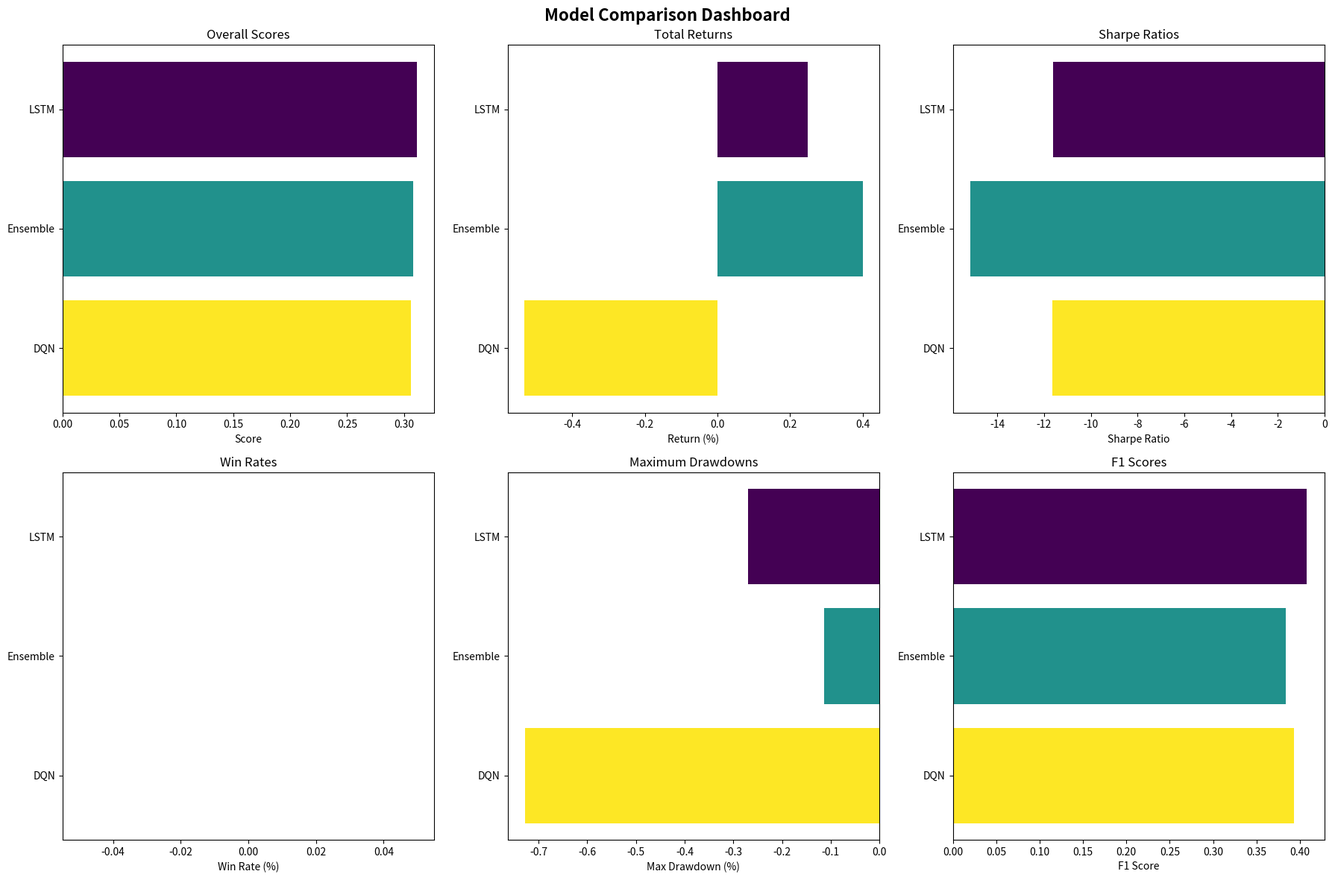

Here is the Python script that generated this plot:
"""
Model Comparison and Selection Utility
Compare different AI models and automatically select the best performer
"""

import pandas as pd
import numpy as np
from typing import Dict, List, Tuple, Optional
from dataclasses import dataclass, field
from enum import Enum
import logging
import json
from datetime import datetime

logger = logging.getLogger(__name__)


@dataclass
class ModelMetrics:
    """Metrics for a single model"""
    model_name: str
    model_type: str

    # Performance metrics
    accuracy: float = 0.0
    precision: float = 0.0
    recall: float = 0.0
    f1_score: float = 0.0

    # Trading metrics
    total_return: float = 0.0
    sharpe_ratio: float = 0.0
    max_drawdown: float = 0.0
    win_rate: float = 0.0
    profit_factor: float = 0.0

    # Risk metrics
    volatility: float = 0.0
    var_95: float = 0.0  # Value at Risk (95%)
    cvar_95: float = 0.0  # Conditional VaR

    # Efficiency metrics
    inference_time_ms: float = 0.0
    training_time_min: float = 0.0
    model_size_mb: float = 0.0

    # Metadata
    training_date: str = ""
    test_samples: int = 0
    parameters: Dict = field(default_factory=dict)


class SelectionCriteria(Enum):
    """Criteria for model selection"""
    SHARPE_RATIO = "sharpe_ratio"
    TOTAL_RETURN = "total_return"
    WIN_RATE = "win_rate"
    F1_SCORE = "f1_score"
    COMBINED = "combined"  # Weighted combination


class ModelComparator:
    """Compare and rank trading models"""

    def __init__(
        self,
        selection_criteria: SelectionCriteria = SelectionCriteria.COMBINED,
        weights: Optional[Dict[str, float]] = None
    ):
        """
        Initialize comparator

        Args:
            selection_criteria: Primary criteria for selection
            weights: Custom weights for combined scoring
        """
        self.selection_criteria = selection_criteria

        # Default weights for combined scoring
        if weights is None:
            self.weights = {
                'sharpe_ratio': 0.25,
                'total_return': 0.20,
                'win_rate': 0.15,
                'f1_score': 0.15,
                'max_drawdown': 0.15,  # Negative weight
                'profit_factor': 0.10
            }
        else:
            self.weights = weights

        self.models = {}  # model_name -> ModelMetrics

    def add_model(self, metrics: ModelMetrics):
        """Add model metrics to comparison"""
        self.models[metrics.model_name] = metrics
        logger.info(f"Added model: {metrics.model_name}")

    def evaluate_backtest(
        self,
        model_name: str,
        predictions: pd.Series,
        actual_prices: pd.Series,
        trades: Optional[pd.DataFrame] = None
    ) -> ModelMetrics:
        """
        Evaluate model on backtest data

        Args:
            model_name: Name of the model
            predictions: Model predictions (0=sell, 1=hold, 2=buy)
            actual_prices: Actual price series
            trades: Optional DataFrame with executed trades

        Returns:
            ModelMetrics object
        """
        metrics = ModelMetrics(
            model_name=model_name,
            model_type="trading_model",
            training_date=datetime.now().strftime('%Y-%m-%d'),
            test_samples=len(predictions)
        )

        # Calculate returns
        returns = actual_prices.pct_change().dropna()

        # Create trading signals
        # Buy when predict=2, Sell when predict=0, Hold when predict=1
        positions = predictions.copy()
        positions[positions == 2] = 1  # Buy
        positions[positions == 0] = -1  # Sell
        positions[positions == 1] = 0  # Hold

        # Strategy returns
        strategy_returns = positions.shift(1) * returns
        strategy_returns = strategy_returns.dropna()

        # Performance metrics
        metrics.total_return = (1 + strategy_returns).prod() - 1
        metrics.sharpe_ratio = self._calculate_sharpe_ratio(strategy_returns)
        metrics.max_drawdown = self._calculate_max_drawdown(strategy_returns)
        metrics.volatility = strategy_returns.std() * np.sqrt(252)

        # Risk metrics
        metrics.var_95 = np.percentile(strategy_returns, 5)
        metrics.cvar_95 = strategy_returns[strategy_returns <= metrics.var_95].mean()

        # Trading metrics from trades DataFrame
        if trades is not None:
            metrics.win_rate = self._calculate_win_rate(trades)
            metrics.profit_factor = self._calculate_profit_factor(trades)

        # Classification metrics
        if len(predictions) > 0:
            # Create binary target (up/down based on next return)
            target = (returns.shift(-1) > 0).astype(int)
            pred_binary = (predictions == 2).astype(int)  # Buy = 1, else = 0

            # Align indices
            common_idx = target.index.intersection(pred_binary.index)
            if len(common_idx) > 0:
                target_aligned = target.loc[common_idx]
                pred_aligned = pred_binary.loc[common_idx]

                metrics.accuracy = (target_aligned == pred_aligned).mean()
                metrics.precision = self._calculate_precision(pred_aligned, target_aligned)
                metrics.recall = self._calculate_recall(pred_aligned, target_aligned)
                metrics.f1_score = self._calculate_f1(metrics.precision, metrics.recall)

        self.add_model(metrics)
        return metrics

    def _calculate_sharpe_ratio(
        self,
        returns: pd.Series,
        risk_free_rate: float = 0.02
    ) -> float:
        """Calculate Sharpe ratio"""
        excess_returns = returns - risk_free_rate / 252
        if len(returns) > 0 and returns.std() > 0:
            return np.sqrt(252) * excess_returns.mean() / returns.std()
        return 0.0

    def _calculate_max_drawdown(self, returns: pd.Series) -> float:
        """Calculate maximum drawdown"""
        cumulative = (1 + returns).cumprod()
        running_max = cumulative.expanding().max()
        drawdown = (cumulative - running_max) / running_max
        return drawdown.min()

    def _calculate_win_rate(self, trades: pd.DataFrame) -> float:
        """Calculate win rate from trades"""
        if 'pnl' in trades.columns and len(trades) > 0:
            winning_trades = (trades['pnl'] > 0).sum()
            return winning_trades / len(trades)
        return 0.0

    def _calculate_profit_factor(self, trades: pd.DataFrame) -> float:
        """Calculate profit factor"""
        if 'pnl' in trades.columns and len(trades) > 0:
            gross_profit = trades[trades['pnl'] > 0]['pnl'].sum()
            gross_loss = abs(trades[trades['pnl'] < 0]['pnl'].sum())
            if gross_loss > 0:
                return gross_profit / gross_loss
        return 0.0

    def _calculate_precision(self, pred: pd.Series, target: pd.Series) -> float:
        """Calculate precision"""
        tp = ((pred == 1) & (target == 1)).sum()
        fp = ((pred == 1) & (target == 0)).sum()
        if tp + fp > 0:
            return tp / (tp + fp)
        return 0.0

    def _calculate_recall(self, pred: pd.Series, target: pd.Series) -> float:
        """Calculate recall"""
        tp = ((pred == 1) & (target == 1)).sum()
        fn = ((pred == 0) & (target == 1)).sum()
        if tp + fn > 0:
            return tp / (tp + fn)
        return 0.0

    def _calculate_f1(self, precision: float, recall: float) -> float:
        """Calculate F1 score"""
        if precision + recall > 0:
            return 2 * precision * recall / (precision + recall)
        return 0.0

    def rank_models(self) -> List[Tuple[str, float, ModelMetrics]]:
        """
        Rank models by selection criteria

        Returns:
            List of (model_name, score, metrics) sorted by score
        """
        rankings = []

        for name, metrics in self.models.items():
            score = self._calculate_score(metrics)
            rankings.append((name, score, metrics))

        # Sort by score descending
        rankings.sort(key=lambda x: x[1], reverse=True)

        return rankings

    def _calculate_score(self, metrics: ModelMetrics) -> float:
        """Calculate overall score for a model"""
        if self.selection_criteria == SelectionCriteria.SHARPE_RATIO:
            return metrics.sharpe_ratio

        elif self.selection_criteria == SelectionCriteria.TOTAL_RETURN:
            return metrics.total_return

        elif self.selection_criteria == SelectionCriteria.WIN_RATE:
            return metrics.win_rate

        elif self.selection_criteria == SelectionCriteria.F1_SCORE:
            return metrics.f1_score

        elif self.selection_criteria == SelectionCriteria.COMBINED:
            # Normalize metrics to 0-1 range for fair combination
            normalized_scores = {
                'sharpe_ratio': self._normalize(metrics.sharpe_ratio, 0, 3),
                'total_return': self._normalize(metrics.total_return, -0.5, 0.5),
                'win_rate': metrics.win_rate,  # Already 0-1
                'f1_score': metrics.f1_score,  # Already 0-1
                'max_drawdown': 1 - self._normalize(abs(metrics.max_drawdown), 0, 0.5),
                'profit_factor': self._normalize(metrics.profit_factor, 0, 3)
            }

            # Weighted combination
            score = sum(
                normalized_scores.get(key, 0) * weight
                for key, weight in self.weights.items()
            )

            return score

        return 0.0

    def _normalize(self, value: float, min_val: float, max_val: float) -> float:
        """Normalize value to 0-1 range"""
        if max_val == min_val:
            return 0.5
        return np.clip((value - min_val) / (max_val - min_val), 0, 1)

    def get_best_model(self) -> Optional[Tuple[str, ModelMetrics]]:
        """
        Get the best performing model

        Returns:
            (model_name, metrics) or None if no models
        """
        if not self.models:
            return None

        rankings = self.rank_models()
        best_name, best_score, best_metrics = rankings[0]

        logger.info(f"Best model: {best_name} (score: {best_score:.4f})")

        return best_name, best_metrics

    def print_comparison(self):
        """Print detailed comparison table"""
        if not self.models:
            print("No models to compare")
            return

        rankings = self.rank_models()

        print("\n" + "=" * 120)
        print("MODEL COMPARISON REPORT")
        print("=" * 120)
        print(f"Selection Criteria: {self.selection_criteria.value}")
        print(f"Number of Models: {len(self.models)}")
        print("-" * 120)

        # Header
        print(f"{'Rank':<6}{'Model':<20}{'Score':<10}{'Return':<10}{'Sharpe':<10}{'Win Rate':<10}"
              f"{'Max DD':<10}{'F1':<10}")
        print("-" * 120)

        # Models
        for rank, (name, score, metrics) in enumerate(rankings, 1):
            print(f"{rank:<6}{name:<20}{score:<10.4f}{metrics.total_return:<10.2%}"
                  f"{metrics.sharpe_ratio:<10.2f}{metrics.win_rate:<10.2%}"
                  f"{metrics.max_drawdown:<10.2%}{metrics.f1_score:<10.4f}")

        print("=" * 120)

        # Detailed winner info
        best_name, _, best_metrics = rankings[0]
        print(f"\nBEST MODEL: {best_name}")
        print("-" * 60)
        print(f"Total Return:     {best_metrics.total_return:>10.2%}")
        print(f"Sharpe Ratio:     {best_metrics.sharpe_ratio:>10.2f}")
        print(f"Max Drawdown:     {best_metrics.max_drawdown:>10.2%}")
        print(f"Win Rate:         {best_metrics.win_rate:>10.2%}")
        print(f"Profit Factor:    {best_metrics.profit_factor:>10.2f}")
        print(f"F1 Score:         {best_metrics.f1_score:>10.4f}")
        print(f"Accuracy:         {best_metrics.accuracy:>10.2%}")
        print("-" * 60)

    def export_report(self, filepath: str):
        """Export comparison report to JSON"""
        rankings = self.rank_models()

        report = {
            'selection_criteria': self.selection_criteria.value,
            'weights': self.weights,
            'timestamp': datetime.now().isoformat(),
            'models': []
        }

        for rank, (name, score, metrics) in enumerate(rankings, 1):
            model_data = {
                'rank': rank,
                'name': name,
                'score': score,
                'metrics': {
                    'accuracy': metrics.accuracy,
                    'precision': metrics.precision,
                    'recall': metrics.recall,
                    'f1_score': metrics.f1_score,
                    'total_return': metrics.total_return,
                    'sharpe_ratio': metrics.sharpe_ratio,
                    'max_drawdown': metrics.max_drawdown,
                    'win_rate': metrics.win_rate,
                    'profit_factor': metrics.profit_factor,
                    'volatility': metrics.volatility,
                    'var_95': metrics.var_95,
                    'cvar_95': metrics.cvar_95
                }
            }
            report['models'].append(model_data)

        with open(filepath, 'w') as f:
            json.dump(report, f, indent=2)

        logger.info(f"Comparison report exported to {filepath}")

    def visualize_comparison(self, save_path: Optional[str] = None):
        """Visualize model comparison"""
        try:
            import matplotlib.pyplot as plt
            import matplotlib.patches as mpatches

            if not self.models:
                logger.warning("No models to visualize")
                return

            rankings = self.rank_models()

            fig, axes = plt.subplots(2, 3, figsize=(18, 12))
            fig.suptitle('Model Comparison Dashboard', fontsize=16, fontweight='bold')

            models = [name for name, _, _ in rankings]
            colors = plt.cm.viridis(np.linspace(0, 1, len(models)))

            # 1. Overall Scores
            scores = [score for _, score, _ in rankings]
            axes[0, 0].barh(models, scores, color=colors)
            axes[0, 0].set_xlabel('Score')
            axes[0, 0].set_title('Overall Scores')
            axes[0, 0].invert_yaxis()

            # 2. Total Returns
            returns = [m.total_return * 100 for _, _, m in rankings]
            axes[0, 1].barh(models, returns, color=colors)
            axes[0, 1].set_xlabel('Return (%)')
            axes[0, 1].set_title('Total Returns')
            axes[0, 1].invert_yaxis()

            # 3. Sharpe Ratios
            sharpes = [m.sharpe_ratio for _, _, m in rankings]
            axes[0, 2].barh(models, sharpes, color=colors)
            axes[0, 2].set_xlabel('Sharpe Ratio')
            axes[0, 2].set_title('Sharpe Ratios')
            axes[0, 2].invert_yaxis()

            # 4. Win Rates
            win_rates = [m.win_rate * 100 for _, _, m in rankings]
            axes[1, 0].barh(models, win_rates, color=colors)
            axes[1, 0].set_xlabel('Win Rate (%)')
            axes[1, 0].set_title('Win Rates')
            axes[1, 0].invert_yaxis()

            # 5. Max Drawdowns
            drawdowns = [m.max_drawdown * 100 for _, _, m in rankings]
            axes[1, 1].barh(models, drawdowns, color=colors)
            axes[1, 1].set_xlabel('Max Drawdown (%)')
            axes[1, 1].set_title('Maximum Drawdowns')
            axes[1, 1].invert_yaxis()

            # 6. F1 Scores
            f1_scores = [m.f1_score for _, _, m in rankings]
            axes[1, 2].barh(models, f1_scores, color=colors)
            axes[1, 2].set_xlabel('F1 Score')
            axes[1, 2].set_title('F1 Scores')
            axes[1, 2].invert_yaxis()

            plt.tight_layout()

            if save_path:
                plt.savefig(save_path, dpi=300, bbox_inches='tight')
                logger.info(f"Comparison visualization saved to {save_path}")
            else:
                plt.show()

        except ImportError:
            logger.warning("matplotlib not available, skipping visualization")


def compare_models_example():
    """Example usage of ModelComparator"""

    # Create comparator
    comparator = ModelComparator(
        selection_criteria=SelectionCriteria.COMBINED
    )

    # Generate synthetic data for demonstration
    np.random.seed(42)
    n = 1000

    # Model 1: LSTM
    lstm_returns = pd.Series(np.random.randn(n) * 0.02 + 0.001)
    lstm_predictions = pd.Series(np.random.choice([0, 1, 2], n, p=[0.3, 0.4, 0.3]))
    lstm_prices = pd.Series(np.cumsum(lstm_returns) + 100)

    comparator.evaluate_backtest(
        model_name="LSTM",
        predictions=lstm_predictions,
        actual_prices=lstm_prices
    )

    # Model 2: DQN
    dqn_returns = pd.Series(np.random.randn(n) * 0.025 + 0.0015)
    dqn_predictions = pd.Series(np.random.choice([0, 1, 2], n, p=[0.25, 0.4, 0.35]))
    dqn_prices = pd.Series(np.cumsum(dqn_returns) + 100)

    comparator.evaluate_backtest(
        model_name="DQN",
        predictions=dqn_predictions,
        actual_prices=dqn_prices
    )

    # Model 3: Ensemble
    ensemble_returns = pd.Series(np.random.randn(n) * 0.018 + 0.0012)
    ensemble_predictions = pd.Series(np.random.choice([0, 1, 2], n, p=[0.2, 0.5, 0.3]))
    ensemble_prices = pd.Series(np.cumsum(ensemble_returns) + 100)

    comparator.evaluate_backtest(
        model_name="Ensemble",
        predictions=ensemble_predictions,
        actual_prices=ensemble_prices
    )

    # Print comparison
    comparator.print_comparison()

    # Get best model
    best_name, best_metrics = comparator.get_best_model()
    print(f"\nRecommended model: {best_name}")

    # Export report
    comparator.export_report("model_comparison_report.json")

    # Visualize
    comparator.visualize_comparison("model_comparison.png")


if __name__ == '__main__':
    logging.basicConfig(
        level=logging.INFO,
        format='%(asctime)s - %(name)s - %(levelname)s - %(message)s'
    )
    compare_models_example()
